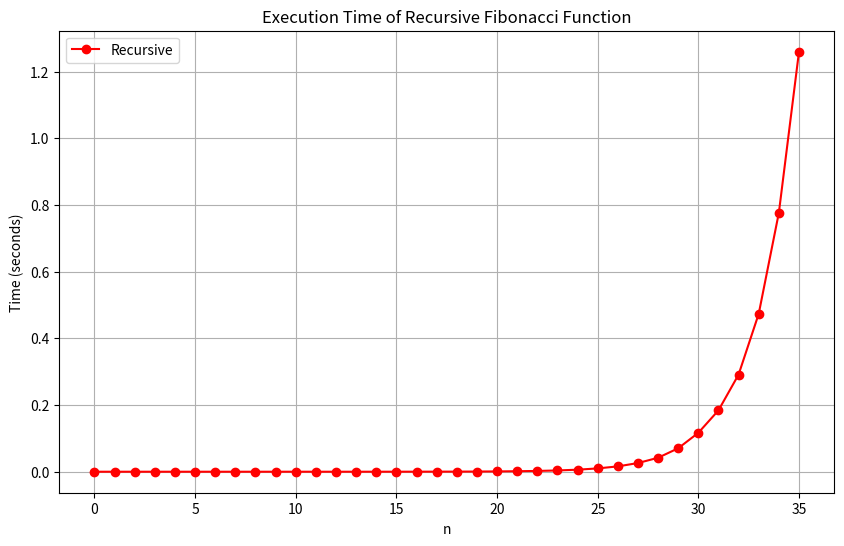
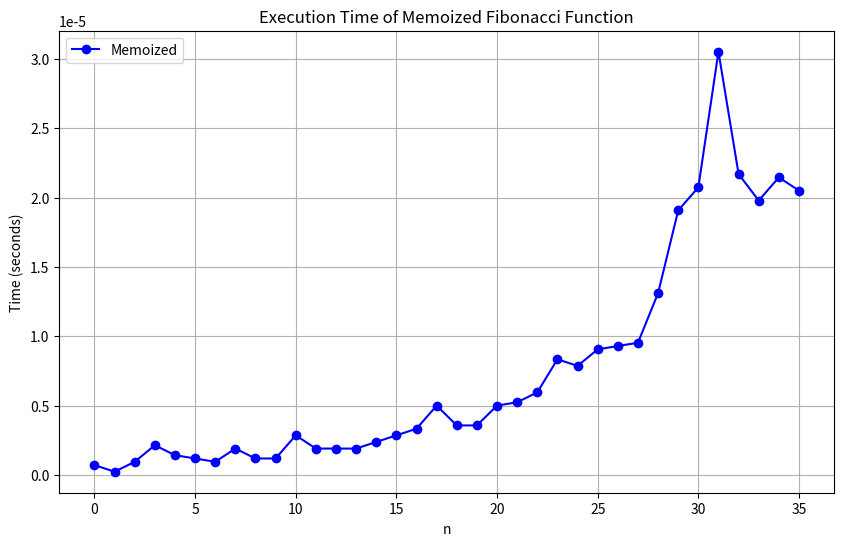

Recreate these plots in Python, in order.
# 1. This code defines a recursive function 'func' that calculates the 'n'-th number in the Fibonacci sequence.
# 2. This does not fully represent a divide-and-conquer algorithm. While the Fibonacci function is recursive and does break it down 
#    into smaller pieces ('func(n-1)' and 'func(n-2)'), there is no complexity in solving these subproblems other than applying
#    the same function over again. There is no direct "conquer" phase and it's "combine" step is quite simple. Additionally, the size
#    of its subproblems are unequal.
# 3. An expression for its time complexity is O(2^n) due to its exponential growth in the number of function calls.

def fibonacci_memo(n, memo=None):
    if memo is None:
        memo = {}
    if n in memo:
        return memo[n]
    if n == 0 or n == 1:
        return n
    else:
        result = fibonacci_memo(n - 1, memo) + fibonacci_memo(n - 2, memo)
        memo[n] = result
        return result

# 5. The time complexity of the optimized algoritm is O(n).
    
import time
import matplotlib.pyplot as plt

def fibonacci_recursive(n):
    if n == 0 or n == 1:
        return n
    else:
        return fibonacci_recursive(n-1) + fibonacci_recursive(n-2)

def fibonacci_memo(n, memo=None):
    if memo is None:
        memo = {}
    if n in memo:
        return memo[n]
    if n == 0 or n == 1:
        return n
    else:
        result = fibonacci_memo(n - 1, memo) + fibonacci_memo(n - 2, memo)
        memo[n] = result
        return result
    
def time_fibonacci_functions(max_n):
    times_recursive = []
    times_memoized = []

    for n in range(max_n +1 ):
        start_time = time.time()
        fibonacci_recursive(n)
        end_time = time.time()
        times_recursive.append(end_time - start_time)

        start_time = time.time()
        fibonacci_memo(n)
        end_time = time.time()
        times_memoized.append(end_time - start_time)

    return times_recursive, times_memoized

max_n = 35

times_recursive, times_memoized = time_fibonacci_functions(max_n)

plt.figure(figsize=(10, 6))
plt.plot(range(max_n + 1), times_recursive, marker='o', color='red', label='Recursive')
plt.title('Execution Time of Recursive Fibonacci Function')
plt.xlabel('n')
plt.ylabel('Time (seconds)')
plt.grid(True)
plt.legend()
plt.savefig('ex1.6.1.jpg')

plt.figure(figsize=(10, 6))
plt.plot(range(max_n + 1), times_memoized, marker='o', color='blue', label='Memoized')
plt.title('Execution Time of Memoized Fibonacci Function')
plt.xlabel('n')
plt.ylabel('Time (seconds)')
plt.grid(True)
plt.legend()
plt.savefig('ex1.6.2.jpg')